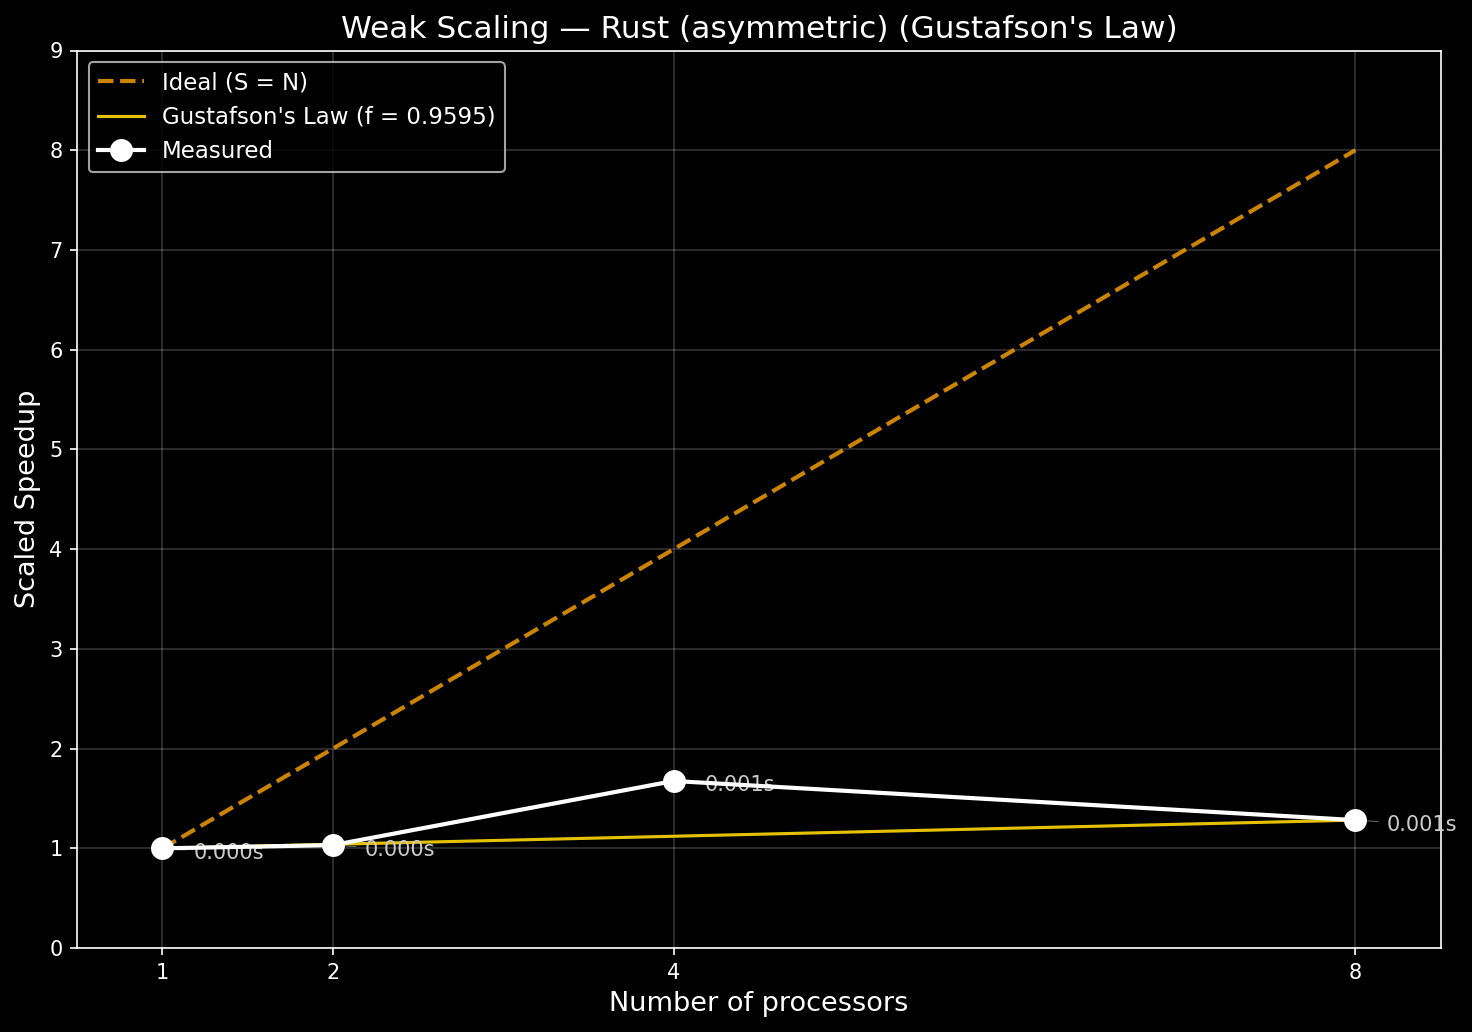

Data behind this chart, as committed beside it:
cores, run, time, branches
1, 1, 0.000140, 3360
1, 2, 0.000250, 3360
1, 3, 0.000270, 3360
1, 4, 0.000220, 3360
1, 5, 0.000210, 3360
1, 6, 0.000150, 3360
1, 7, 0.000210, 3360
1, 8, 0.000280, 3360
1, 9, 0.000280, 3360
1, 10, 0.000210, 3360
2, 1, 0.000430, 6931
2, 2, 0.000490, 6931
2, 3, 0.000350, 6931
2, 4, 0.000350, 6931
2, 5, 0.000350, 6931
2, 6, 0.000750, 6931
2, 7, 0.000320, 6931
2, 8, 0.000290, 6931
2, 9, 0.000470, 6931
2, 10, 0.000500, 6931
4, 1, 0.000600, 13695
4, 2, 0.000450, 13695
4, 3, 0.000630, 13695
4, 4, 0.000540, 13695
4, 5, 0.000400, 13695
4, 6, 0.000410, 13695
4, 7, 0.000420, 13695
4, 8, 0.000540, 13695
4, 9, 0.000890, 13695
4, 10, 0.000420, 13695
8, 1, 0.000870, 27990
8, 2, 0.000690, 27990
8, 3, 0.003710, 27990
8, 4, 0.000710, 27990
8, 5, 0.000670, 27990
8, 6, 0.000780, 27990
8, 7, 0.000720, 27990
8, 8, 0.000640, 27990
8, 9, 0.001690, 27990
8, 10, 0.003360, 27990
